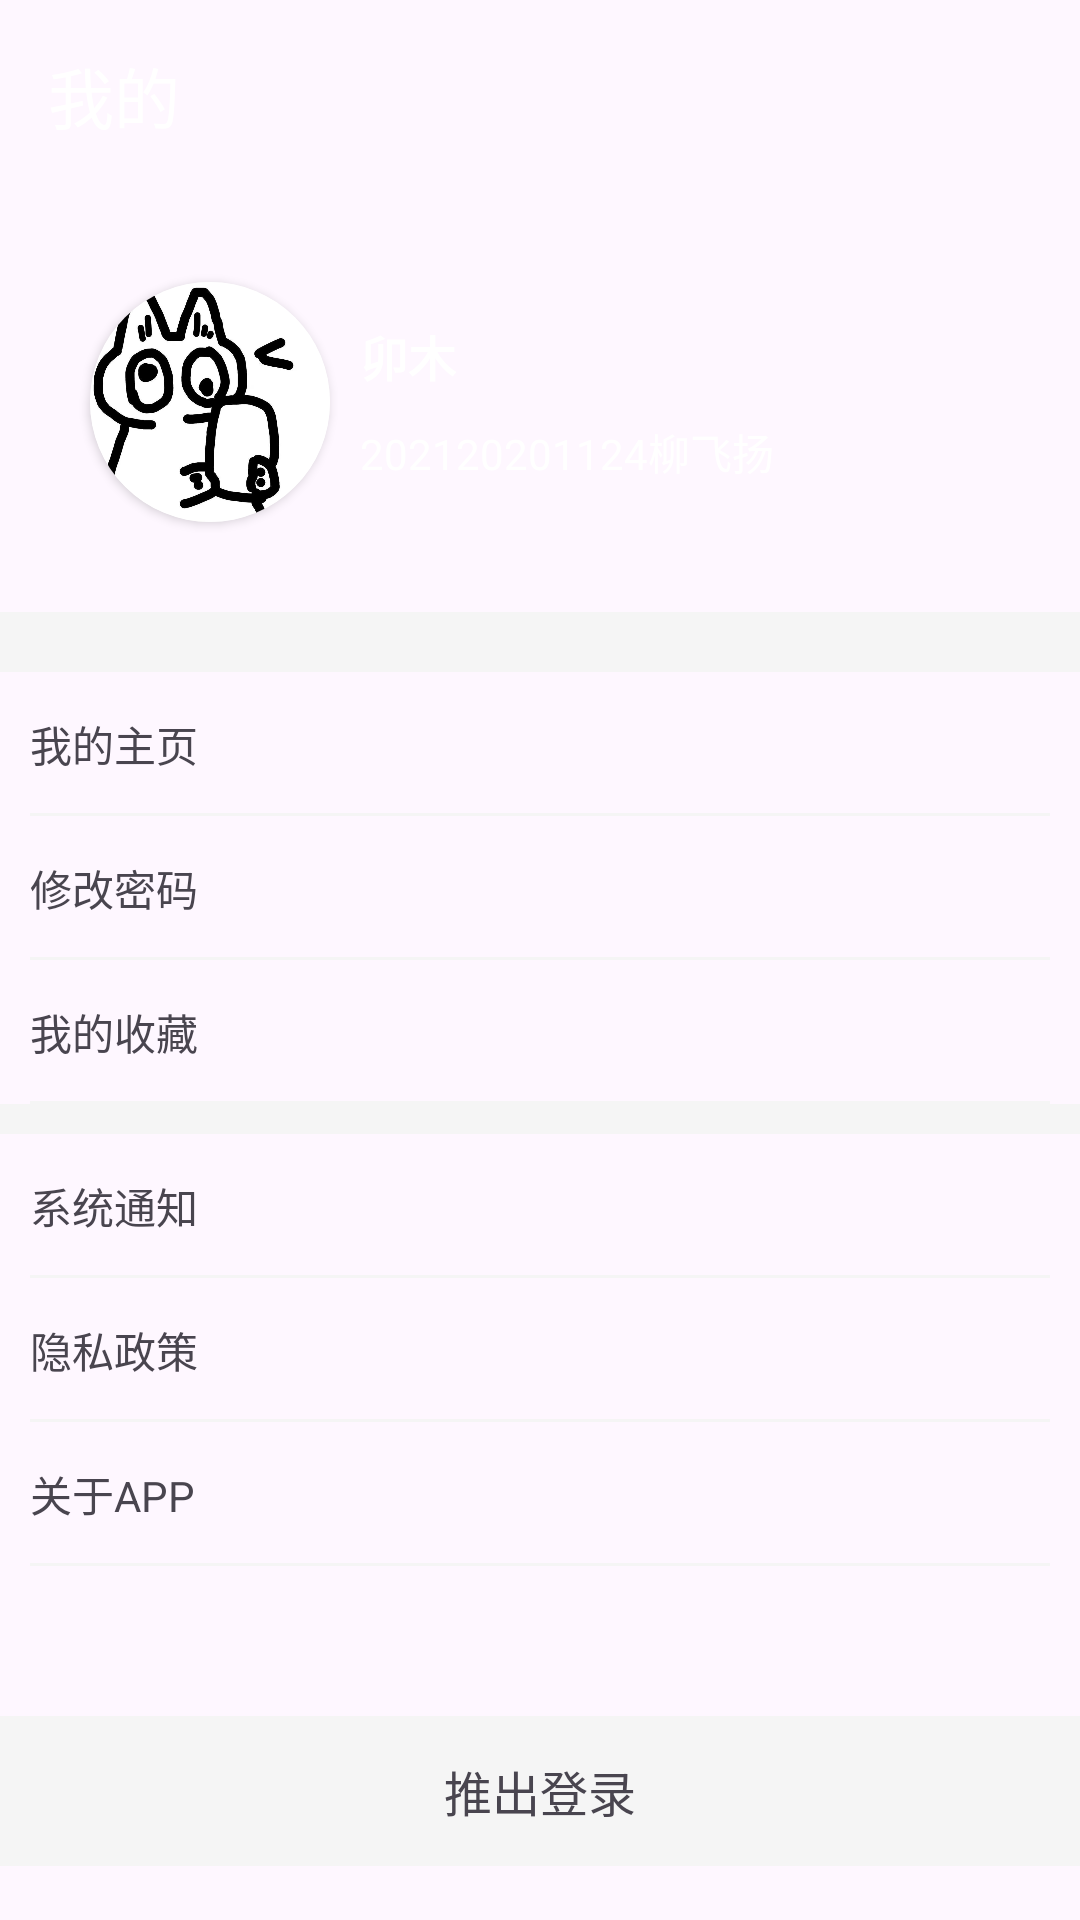

The Android layout XML behind this screen, and the referenced resources:
<!-- AndroidManifest.xml: application theme Theme.Lfy202120201124 -->
<!-- res/layout/fragment_mine.xml -->
<?xml version="1.0" encoding="utf-8"?>
<androidx.appcompat.widget.LinearLayoutCompat xmlns:android="http://schemas.android.com/apk/res/android"
    xmlns:tools="http://schemas.android.com/tools"
    android:layout_width="match_parent"
    android:layout_height="match_parent"
    android:orientation="vertical"
    xmlns:app="http://schemas.android.com/apk/res-auto"
    tools:context=".fragment.MineFragment">

    <androidx.appcompat.widget.Toolbar
        android:layout_width="match_parent"
        android:layout_height="wrap_content"
        android:background="@color/my_light_primary"
        app:title="我的"
        app:titleTextColor="@color/white"/>

    <androidx.appcompat.widget.LinearLayoutCompat
        android:layout_width="match_parent"
        android:background="@color/my_light_primary"
        android:gravity="center_vertical"
        android:layout_height="140dp">
        <androidx.cardview.widget.CardView
            android:layout_width="80dp"
            android:layout_height="80dp"
            android:layout_marginLeft="30dp"
            app:cardCornerRadius="40dp">

            <ImageView
                android:layout_width="80dp"
                android:layout_height="80dp"
                android:src="@mipmap/touxiang"/>
        </androidx.cardview.widget.CardView>
        <androidx.appcompat.widget.LinearLayoutCompat
            android:layout_width="wrap_content"
            android:layout_height="wrap_content"
            android:orientation="vertical"
            android:layout_marginLeft="10dp">
            <TextView
                android:id="@+id/tv_username"
                android:layout_width="wrap_content"
                android:layout_height="wrap_content"
                android:textStyle="bold"
                android:textSize="16sp"
                android:textColor="@color/white"
                android:text="卯木" />
            <TextView
                android:id="@+id/tv_nickname"
                android:layout_width="wrap_content"
                android:layout_height="wrap_content"
                android:textColor="@color/white"
                android:layout_marginTop="10dp"
                android:text="202120201124柳飞扬"/>

        </androidx.appcompat.widget.LinearLayoutCompat>

    </androidx.appcompat.widget.LinearLayoutCompat>

    <View
        android:layout_width="match_parent"
        android:layout_height="20dp"
        android:background="#f5f5f5"/>

    <RelativeLayout
        android:id="@+id/my_homepage"
        android:paddingLeft="10dp"
        android:paddingRight="10dp"
        android:layout_width="match_parent"
        android:layout_height="48dp">
        <TextView
            android:layout_width="wrap_content"
            android:layout_height="wrap_content"
            android:text="我的主页"
            android:layout_centerVertical="true"/>
        <ImageView
            android:layout_width="wrap_content"
            android:layout_height="wrap_content"
            android:layout_alignParentRight="true"
            android:layout_centerVertical="true"
            android:src="@drawable/baseline_keyboard_double_arrow_right_24"/>

        <View
            android:layout_width="match_parent"
            android:layout_height="1dp"
            android:background="#f5f5f5"
            android:layout_alignParentBottom="true"/>
    </RelativeLayout>

    <RelativeLayout
        android:id="@+id/updatePwd"
        android:paddingLeft="10dp"
        android:paddingRight="10dp"
        android:layout_width="match_parent"
        android:layout_height="48dp">
        <TextView
            android:layout_width="wrap_content"
            android:layout_height="wrap_content"
            android:text="修改密码"
            android:layout_centerVertical="true"/>
        <ImageView
            android:layout_width="wrap_content"
            android:layout_height="wrap_content"
            android:layout_alignParentRight="true"
            android:layout_centerVertical="true"
            android:src="@drawable/baseline_keyboard_double_arrow_right_24"/>

        <View
            android:layout_width="match_parent"
            android:layout_height="1dp"
            android:background="#f5f5f5"
            android:layout_alignParentBottom="true"/>
    </RelativeLayout>

    <RelativeLayout
        android:id="@+id/my_favorites"
        android:paddingLeft="10dp"
        android:paddingRight="10dp"
        android:layout_width="match_parent"
        android:layout_height="48dp">
        <TextView
            android:layout_width="wrap_content"
            android:layout_height="wrap_content"
            android:text="我的收藏"
            android:layout_centerVertical="true"/>
        <ImageView
            android:layout_width="wrap_content"
            android:layout_height="wrap_content"
            android:layout_alignParentRight="true"
            android:layout_centerVertical="true"
            android:src="@drawable/baseline_keyboard_double_arrow_right_24"/>

        <View
            android:layout_width="match_parent"
            android:layout_height="1dp"
            android:background="#f5f5f5"
            android:layout_alignParentBottom="true"/>
    </RelativeLayout>

    <View
        android:layout_width="match_parent"
        android:layout_height="10dp"
        android:background="#f5f5f5"/>

    <RelativeLayout
        android:id="@+id/system_notification"
        android:paddingLeft="10dp"
        android:paddingRight="10dp"
        android:layout_width="match_parent"
        android:layout_height="48dp">
        <TextView
            android:layout_width="wrap_content"
            android:layout_height="wrap_content"
            android:text="系统通知"
            android:layout_centerVertical="true"/>
        <ImageView
            android:layout_width="wrap_content"
            android:layout_height="wrap_content"
            android:layout_alignParentRight="true"
            android:layout_centerVertical="true"
            android:src="@drawable/baseline_keyboard_double_arrow_right_24"/>

        <View
            android:layout_width="match_parent"
            android:layout_height="1dp"
            android:background="#f5f5f5"
            android:layout_alignParentBottom="true"/>
    </RelativeLayout>

    <RelativeLayout
        android:id="@+id/privacy_policy"
        android:paddingLeft="10dp"
        android:paddingRight="10dp"
        android:layout_width="match_parent"
        android:layout_height="48dp">
        <TextView
            android:layout_width="wrap_content"
            android:layout_height="wrap_content"
            android:text="隐私政策"
            android:layout_centerVertical="true"/>
        <ImageView
            android:layout_width="wrap_content"
            android:layout_height="wrap_content"
            android:layout_alignParentRight="true"
            android:layout_centerVertical="true"
            android:src="@drawable/baseline_keyboard_double_arrow_right_24"/>

        <View
            android:layout_width="match_parent"
            android:layout_height="1dp"
            android:background="#f5f5f5"
            android:layout_alignParentBottom="true"/>
    </RelativeLayout>

    <RelativeLayout
        android:id="@+id/about"
        android:paddingLeft="10dp"
        android:paddingRight="10dp"
        android:layout_width="match_parent"
        android:layout_height="48dp">
        <TextView
            android:layout_width="wrap_content"
            android:layout_height="wrap_content"
            android:text="关于APP"
            android:layout_centerVertical="true"/>
        <ImageView
            android:layout_width="wrap_content"
            android:layout_height="wrap_content"
            android:layout_alignParentRight="true"
            android:layout_centerVertical="true"
            android:src="@drawable/baseline_keyboard_double_arrow_right_24"/>

        <View
            android:layout_width="match_parent"
            android:layout_height="1dp"
            android:background="#f5f5f5"
            android:layout_alignParentBottom="true"/>
    </RelativeLayout>

    <TextView
        android:id="@+id/exit"
        android:layout_width="match_parent"
        android:layout_height="50dp"
        android:layout_marginTop="50dp"
        android:text="推出登录"
        android:gravity="center"
        android:textSize="16sp"
        android:background="#f5f5f5"
        android:textColor="@color/my_light_primary"/>

    <WebView
        android:id="@+id/webview"
        android:layout_width="match_parent"
        android:layout_height="0dp"
        android:visibility="gone"
        android:layout_weight="1" />

</androidx.appcompat.widget.LinearLayoutCompat>
<!-- resources referenced by this layout -->
<resources>
  <!-- mipmap touxiang: jpg bitmap (mipmap-mdpi, 60714 bytes) -->
  <style name="Theme.Lfy202120201124" parent="Base.Theme.Lfy202120201124" />
  <style name="Base.Theme.Lfy202120201124" parent="Theme.Material3.DayNight.NoActionBar">
          
           <item name="colorPrimary">@color/my_light_primary</item>
      </style>
  <!-- not gathered from this repository: default colours our renderer supplied (Android Studio template values) -->
  <color name="white">#FFFFFFFF</color>
</resources>
